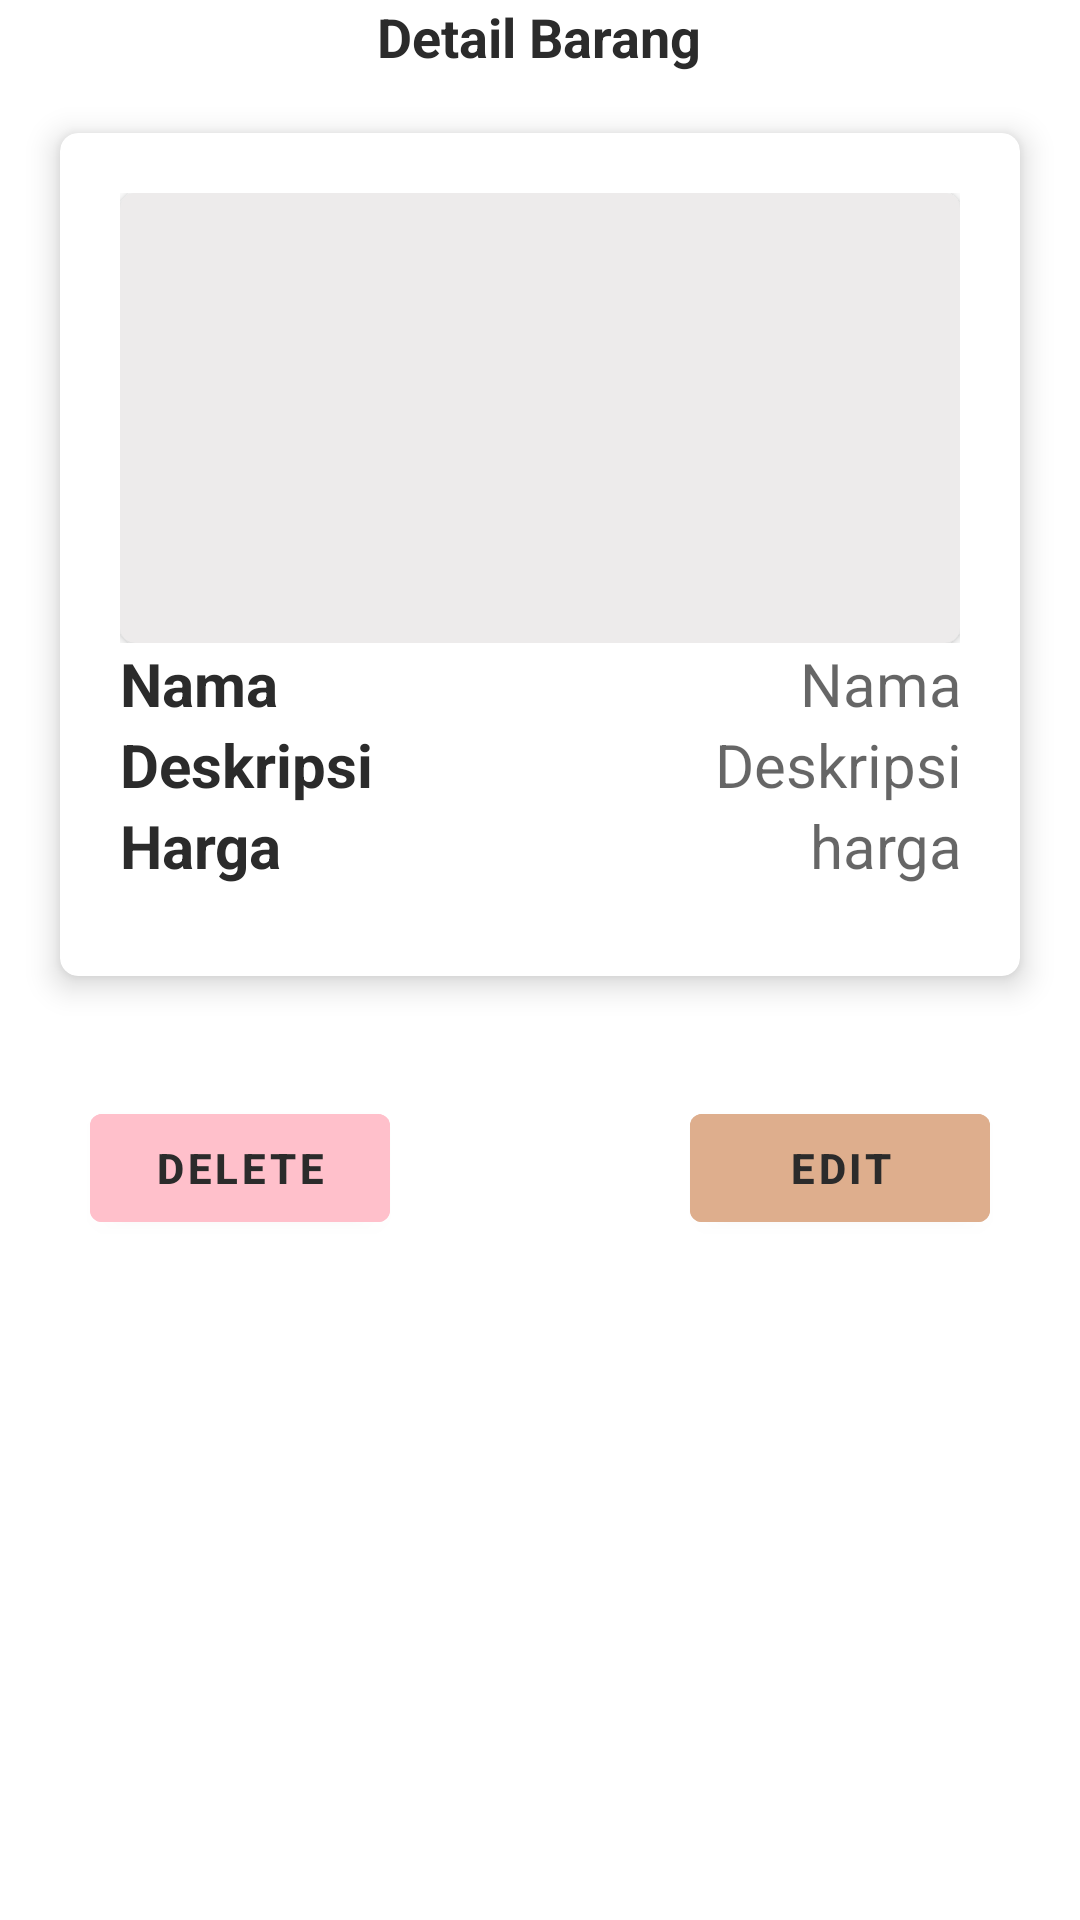

Android layout source for this screen:
<!-- AndroidManifest.xml: application theme AppTheme.Launcher -->
<!-- res/layout/fragment_detail_barang.xml -->
<?xml version="1.0" encoding="utf-8"?>
<LinearLayout xmlns:android="http://schemas.android.com/apk/res/android"
    xmlns:tools="http://schemas.android.com/tools"
    android:layout_width="match_parent"
    android:layout_height="match_parent"
    xmlns:app="http://schemas.android.com/apk/res-auto"
    android:orientation="vertical"
    android:background="@color/white"
    tools:context=".barang.DetailBarangFragment">

    <RelativeLayout
        android:layout_width="match_parent"
        android:layout_height="wrap_content">

        <TextView
            android:layout_width="wrap_content"
            android:layout_height="wrap_content"
            android:layout_marginLeft="20dp"
            android:layout_centerVertical="true"
            android:layout_centerHorizontal="true"
            android:textSize="18dp"
            android:textStyle="bold"
            android:textColor="@color/black"
            android:text="Detail Barang"/>

        <ImageButton
            android:id="@+id/ibClose"
            android:layout_width="wrap_content"
            android:layout_height="wrap_content"
            android:layout_alignParentRight="true"
            android:layout_gravity="center_horizontal"
            android:layout_marginTop="10dp"
            android:layout_marginRight="10dp"
            android:layout_marginBottom="10dp"
            android:background="@drawable/ic_baseline_close_24"
            android:foreground="?android:attr/selectableItemBackground"/>
    </RelativeLayout>

    <LinearLayout
        android:layout_width="match_parent"
        android:layout_height="wrap_content"
        android:orientation="vertical">

        <androidx.cardview.widget.CardView
            android:layout_width="match_parent"
            android:layout_height="match_parent"
            android:layout_margin="20dp"
            app:cardElevation="6dp"
            app:cardCornerRadius="6dp">

            <LinearLayout
                android:layout_margin="20dp"
                android:layout_width="match_parent"
                android:layout_height="wrap_content"
                android:paddingBottom="10dp"
                android:orientation="vertical">

                <LinearLayout
                    android:layout_width="match_parent"
                    android:layout_height="wrap_content"
                    android:orientation="vertical">
                    <androidx.cardview.widget.CardView
                        android:layout_width="match_parent"
                        android:layout_height="wrap_content"
                        app:cardBackgroundColor="#EDEBEB"
                        app:cardCornerRadius="5dp">

                        <ImageView
                            android:id="@+id/ivBarang"
                            android:layout_width="match_parent"
                            android:layout_height="150dp"
                            android:scaleType="centerCrop" />
                    </androidx.cardview.widget.CardView>
                </LinearLayout>

                <LinearLayout
                    android:layout_width="match_parent"
                    android:layout_height="wrap_content"
                    android:orientation="vertical">

                    <RelativeLayout
                        android:layout_width="match_parent"
                        android:layout_height="wrap_content">
                        <TextView
                            android:layout_width="wrap_content"
                            android:layout_height="wrap_content"
                            android:layout_alignParentLeft="true"
                            android:textSize="20dp"
                            android:textStyle="bold"
                            android:text="Nama"
                            android:textColor="@color/black"/>
                        <TextView
                            android:id="@+id/tvItemName"
                            android:layout_width="wrap_content"
                            android:layout_height="wrap_content"
                            android:layout_alignParentEnd="true"
                            android:layout_alignParentRight="true"
                            android:layout_marginEnd="-1dp"
                            android:hint="Nama"
                            android:textAlignment="textEnd"
                            android:textColor="@color/black"
                            android:textSize="20dp"/>
                    </RelativeLayout>


                    <RelativeLayout
                        android:layout_width="match_parent"
                        android:layout_height="wrap_content">
                        <TextView
                            android:layout_width="wrap_content"
                            android:layout_height="wrap_content"
                            android:layout_alignParentLeft="true"
                            android:textSize="20dp"
                            android:textStyle="bold"
                            android:text="Deskripsi"
                            android:textColor="@color/black"/>
                        <TextView
                            android:id="@+id/tvItemDescription"
                            android:layout_width="wrap_content"
                            android:layout_height="wrap_content"
                            android:layout_alignParentEnd="true"
                            android:layout_alignParentRight="true"
                            android:layout_marginEnd="-1dp"
                            android:hint="Deskripsi"
                            android:textAlignment="textEnd"
                            android:textColor="@color/black"
                            android:textSize="20dp"/>
                    </RelativeLayout>
                    <RelativeLayout
                        android:layout_width="match_parent"
                        android:layout_height="wrap_content">
                        <TextView
                            android:layout_width="wrap_content"
                            android:layout_height="wrap_content"
                            android:layout_alignParentLeft="true"
                            android:textSize="20dp"
                            android:textStyle="bold"
                            android:text="Harga"
                            android:textColor="@color/black"/>
                        <TextView
                            android:id="@+id/tvItemPrice"
                            android:layout_width="wrap_content"
                            android:layout_height="wrap_content"
                            android:layout_alignParentEnd="true"
                            android:layout_alignParentRight="true"
                            android:layout_marginEnd="-1dp"
                            android:hint="harga"
                            android:textAlignment="textEnd"
                            android:textColor="@color/black"
                            android:textSize="20dp"/>
                    </RelativeLayout>
                </LinearLayout>
            </LinearLayout>
        </androidx.cardview.widget.CardView>


        <RelativeLayout
            android:id="@+id/footer"
            android:layout_width="match_parent"
            android:layout_height="wrap_content"
            android:layout_alignParentBottom="true"
            android:background="@color/white"
            android:padding="20dp">

            <com.google.android.material.button.MaterialButton
                android:id="@+id/btnDelete"
                android:layout_width="100dp"
                android:layout_height="wrap_content"
                android:text="DELETE"
                android:textStyle="bold"
                android:textColor="@color/black"
                android:layout_alignParentLeft="true"
                android:layout_marginHorizontal="10dp"
                android:layout_marginBottom="10dp"
                android:backgroundTint="@color/pink"/>

            <com.google.android.material.button.MaterialButton
                android:id="@+id/btnEdit"
                android:layout_width="100dp"
                android:layout_height="wrap_content"
                android:text="EDIT"
                android:textColor="@color/black"
                android:textStyle="bold"
                android:layout_alignParentRight="true"
                android:layout_marginHorizontal="10dp"
                android:layout_marginBottom="10dp"
                android:backgroundTint="@color/choco"/>
        </RelativeLayout>
    </LinearLayout>

</LinearLayout>
<!-- resources referenced by this layout -->
<resources>
  <color name="black">#2B2B2B</color>
  <color name="choco">#DEAE8D</color>
  <color name="pink">#FFC0CB</color>
  <color name="white">#FFFFFF</color>
  <style name="AppTheme.Launcher">
          <item name="android:windowBackground">@drawable/splash_screen</item>
      </style>
  <!-- drawable splash_screen (drawable) -->
  <?xml version="1.0" encoding="utf-8"?>
  <layer-list xmlns:android="http://schemas.android.com/apk/res/android"
      android:opacity="opaque">
      <item android:drawable="@android:color/white" />
      <item
          android:gravity="center"
          android:width="200dp"
          android:height="200dp">
          <bitmap android:src="@drawable/splash_logo" />
      </item>
  </layer-list>
</resources>
